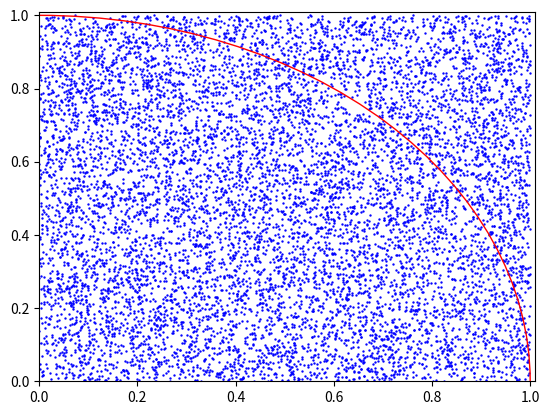

Recreate this plot in Python.
import matplotlib
import matplotlib.pyplot as plt
import numpy as np


x = np.float32(np.random.uniform(size=10000))
y = np.float32(np.random.uniform(size=10000))

fig, ax = plt.subplots()

plt.scatter(x,y,s=0.5,c='blue')

circle = matplotlib.patches.Circle((0,0), radius=1,edgecolor='r',fill=False)
ax.add_patch(circle)

plt.xlim(0,1.01)
plt.ylim(0,1.01)

plt.show()
